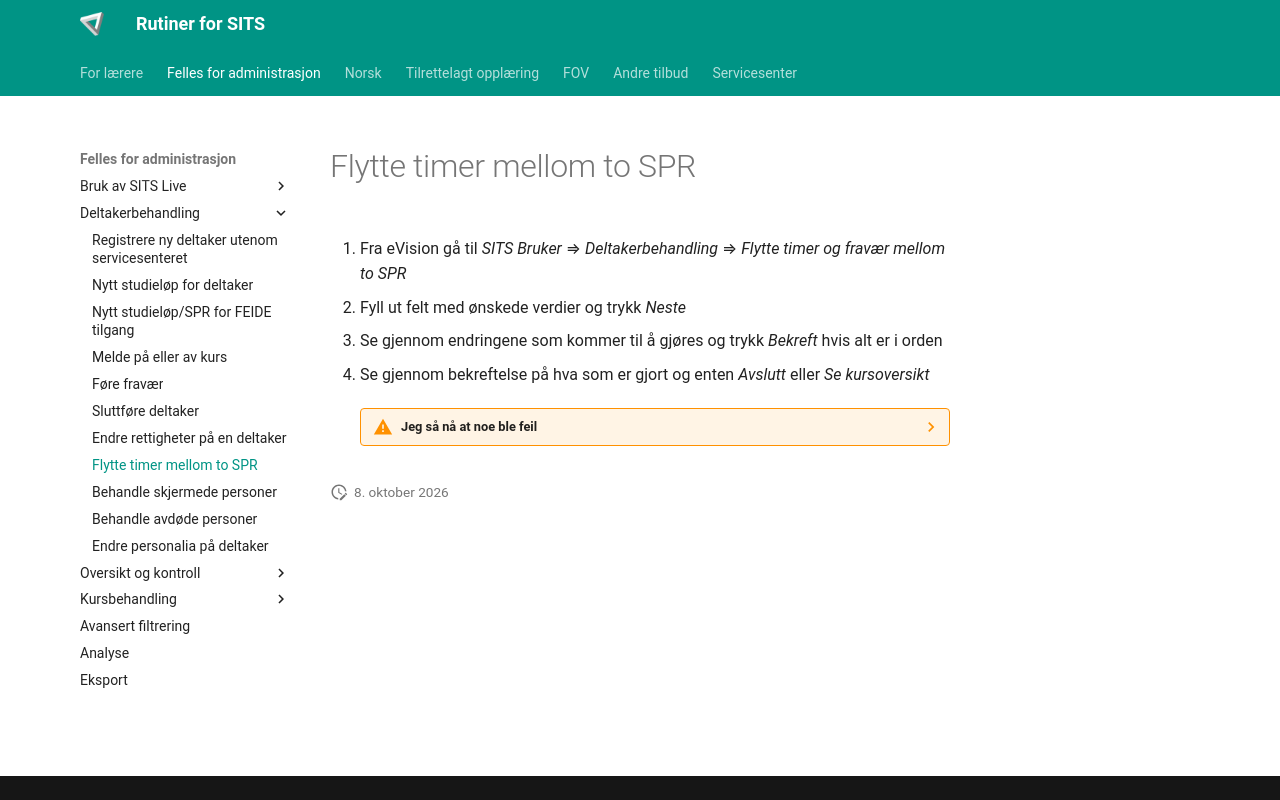

repository: Oslo-kommune-Utdanningsetaten/oslovo-sits · page: felles/flytte_timer/index.html · generator: mkdocs

# Flytte timer mellom to SPR

1. Fra eVision gå til *SITS Bruker* ⇒ *Deltakerbehandling* ⇒ *Flytte timer og fravær mellom to SPR*

2. Fyll ut felt med ønskede verdier og trykk *Neste*

3. Se gjennom endringene som kommer til å gjøres og trykk *Bekreft* hvis alt er i orden

4. Se gjennom bekreftelse på hva som er gjort og enten *Avslutt* eller *Se kursoversikt*

    ??? warning "Jeg så nå at noe ble feil"

        Er du 100% sikker på hva som ble gjort og hvordan det skal være kan du flytte timer med å gjøre prosessen igjen.
        Er du usikker må du opprette en forespørsel i USD. Beskriv ønsket utfall.
